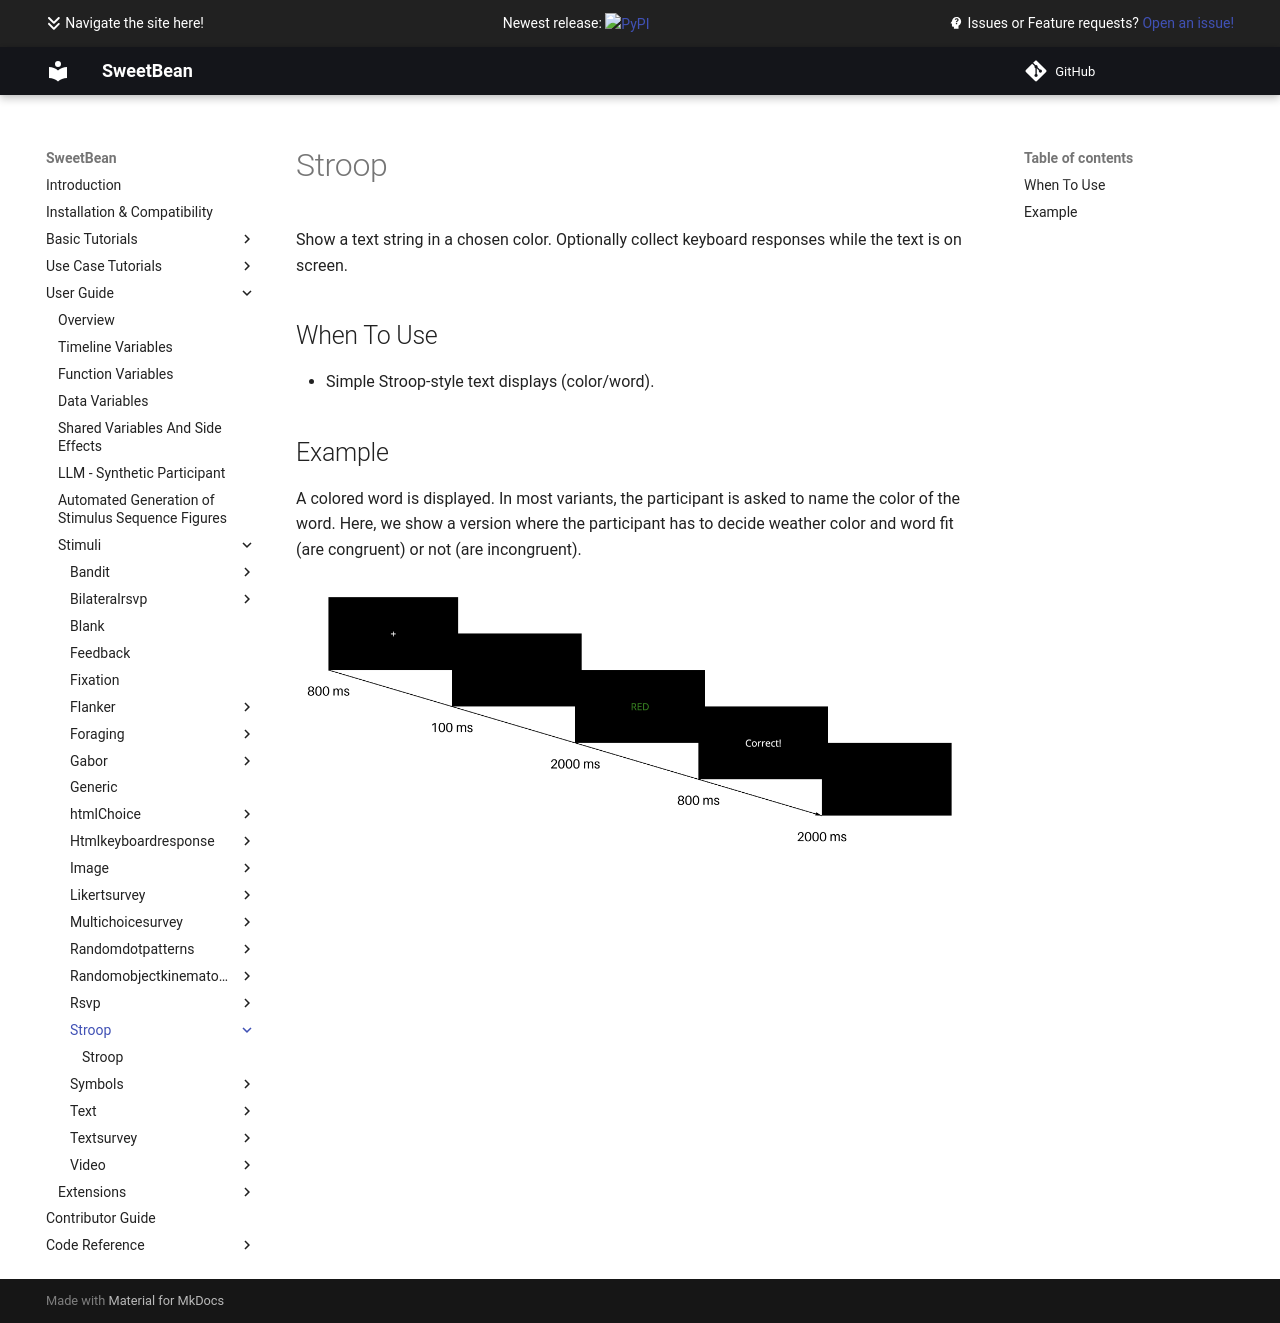

repository: AutoResearch/sweetbean · page: Stimuli/stroop/index.html · generator: mkdocs

# Stroop

Show a text string in a chosen color. Optionally collect keyboard responses while the text is on screen.

## When To Use

- Simple Stroop-style text displays (color/word).

## Example

A colored word is displayed. In most variants, the participant is asked to name the color of the word. Here, we show a version where the participant has to decide weather color and word fit (are congruent) or not (are incongruent).

![Stroop Task](../../img/stimuli/stroop.png)
